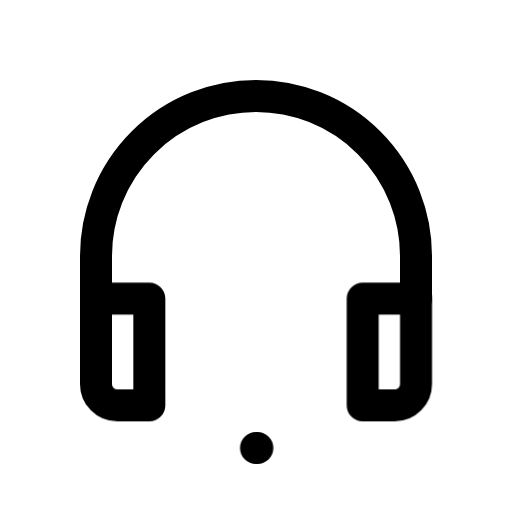
t = 0.00 s
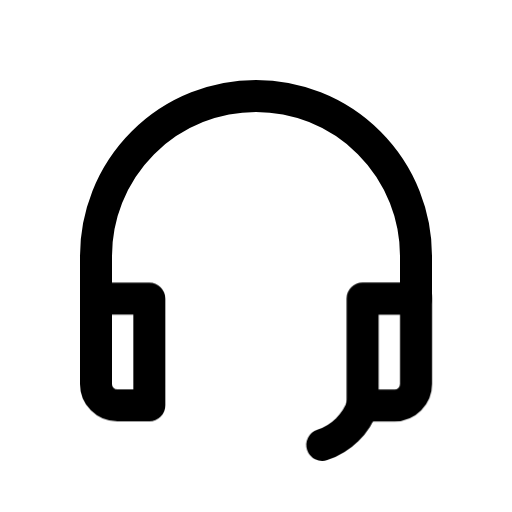
t = 0.46 s
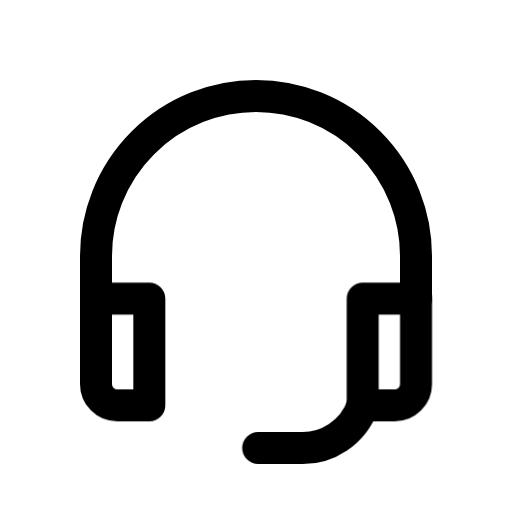
t = 1.03 s
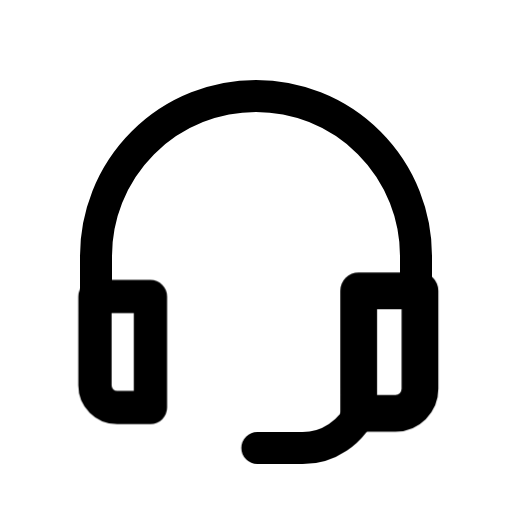
t = 1.75 s
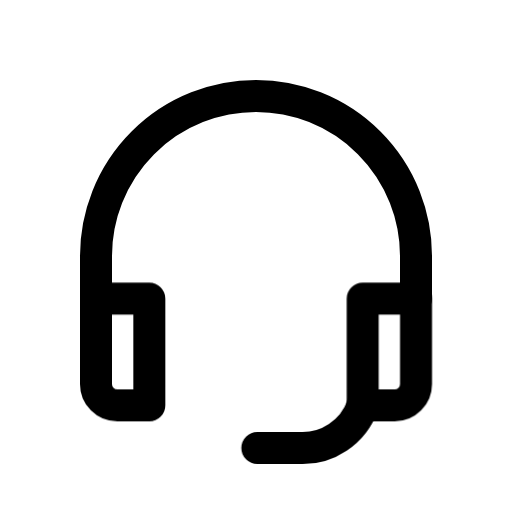
t = 2.20 s
t = 2.65 s: frame unchanged from t = 2.20 s, image omitted

The animated SVG that drew these frames (rendered in a browser with its animation timeline set to each time). Animation: 2 CSS @keyframes rules; one cycle of 3.10 s, repeats indefinitely.

<svg xmlns="http://www.w3.org/2000/svg" class="ml-icon ml-assistant" viewBox="0 0 24 24" width="24" height="24" fill="none" stroke="currentColor" stroke-width="1.5" stroke-linecap="round" stroke-linejoin="round" role="img" aria-label="Always-on assistant"><title>Always-on assistant</title><style>.ml-icon *{transform-box:view-box}
@media (prefers-reduced-motion:reduce){.ml-icon *{animation:none!important}}
.ml-assistant .b,.ml-assistant .c{transform-box:fill-box;transform-origin:center;animation:ml-as-c 1.5s cubic-bezier(.3,.7,.2,1) infinite}
.ml-assistant .c{animation-delay:.1s}
.ml-assistant .d{stroke-dasharray:1;animation:ml-as-d 3s cubic-bezier(.3,.7,.2,1) infinite}
@keyframes ml-as-c{0%,100%{transform:none}12%{transform:scale(1.15)}28%{transform:none}}
@keyframes ml-as-d{0%,10%{stroke-dashoffset:1}40%,100%{stroke-dashoffset:0}}</style><path d="M4.5 14v-2a7.5 7.5 0 0 1 15 0v2"/><path d="M4.5 14h2.5v5H5.5a1 1 0 0 1-1-1z" class="b"/><path d="M19.5 14H17v5h1.5a1 1 0 0 0 1-1z" class="c"/><path d="M17 19a3 3 0 0 1-3 2h-2" class="d" pathLength="1"/></svg>
